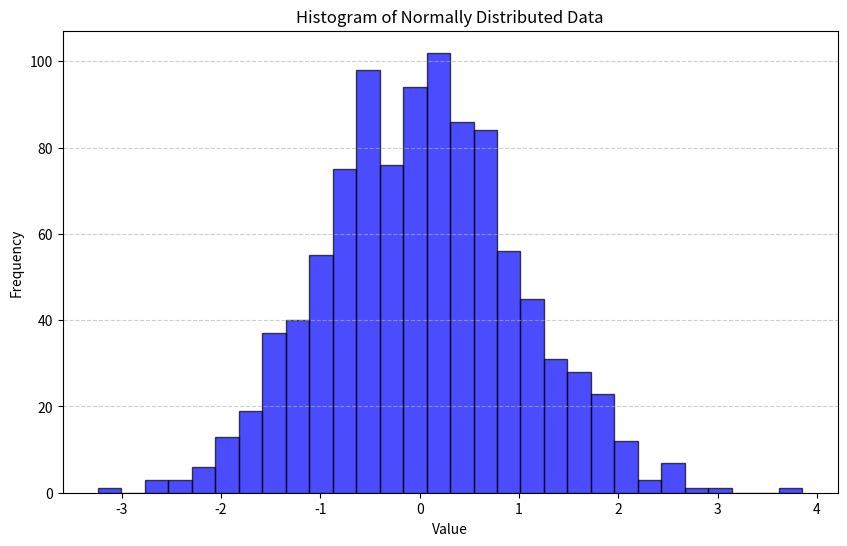
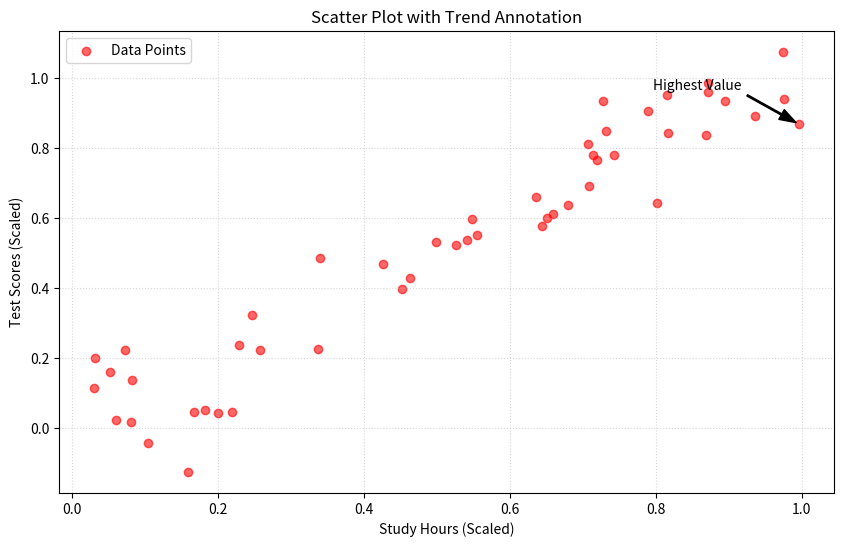

Write the Python code that produced these figures, in order.
import matplotlib
# Use Agg backend for headless Ubuntu environment
matplotlib.use('Agg') 
import matplotlib.pyplot as plt
import numpy as np

# Set a random seed for consistent results
np.random.seed(42)

# --- Task 1: Create a Histogram for Distribution ---
print("Task 1: Generating Histogram...")
# Generating 1000 points from a normal distribution (Bell Curve)
data = np.random.normal(0, 1, 1000)

plt.figure(figsize=(10, 6))
# bins=30 divides the data range into 30 bars
plt.hist(data, bins=30, alpha=0.7, color='blue', edgecolor='black')
plt.title('Histogram of Normally Distributed Data')
plt.xlabel('Value')
plt.ylabel('Frequency')
plt.grid(axis='y', linestyle='--', alpha=0.6)

plt.savefig('histogram_plot.png')
print("✓ Histogram saved as 'histogram_plot.png'")


# --- Task 2 & 3: Scatter Plot with Annotation ---
print("\nTask 2 & 3: Generating Annotated Scatter Plot...")
# x is random values, y is x plus some noise (shows a positive correlation)
x = np.random.rand(50)
y = x + np.random.normal(0, 0.1, 50)

plt.figure(figsize=(10, 6))
# c='red' sets color, marker='o' sets the point shape
plt.scatter(x, y, c='red', marker='o', alpha=0.6, label='Data Points')

# Task 3: Adding Annotation
# We pick one specific point to highlight (e.g., the point with the highest x value)
max_idx = np.argmax(x)
plt.annotate('Highest Value', 
             xy=(x[max_idx], y[max_idx]), 
             xytext=(x[max_idx]-0.2, y[max_idx]+0.1),
             arrowprops=dict(facecolor='black', shrink=0.05, width=1, headwidth=8))

plt.title('Scatter Plot with Trend Annotation')
plt.xlabel('Study Hours (Scaled)')
plt.ylabel('Test Scores (Scaled)')
plt.legend()
plt.grid(True, linestyle=':', alpha=0.5)

plt.savefig('annotated_scatter.png')
print("✓ Annotated scatter plot saved as 'annotated_scatter.png'")
